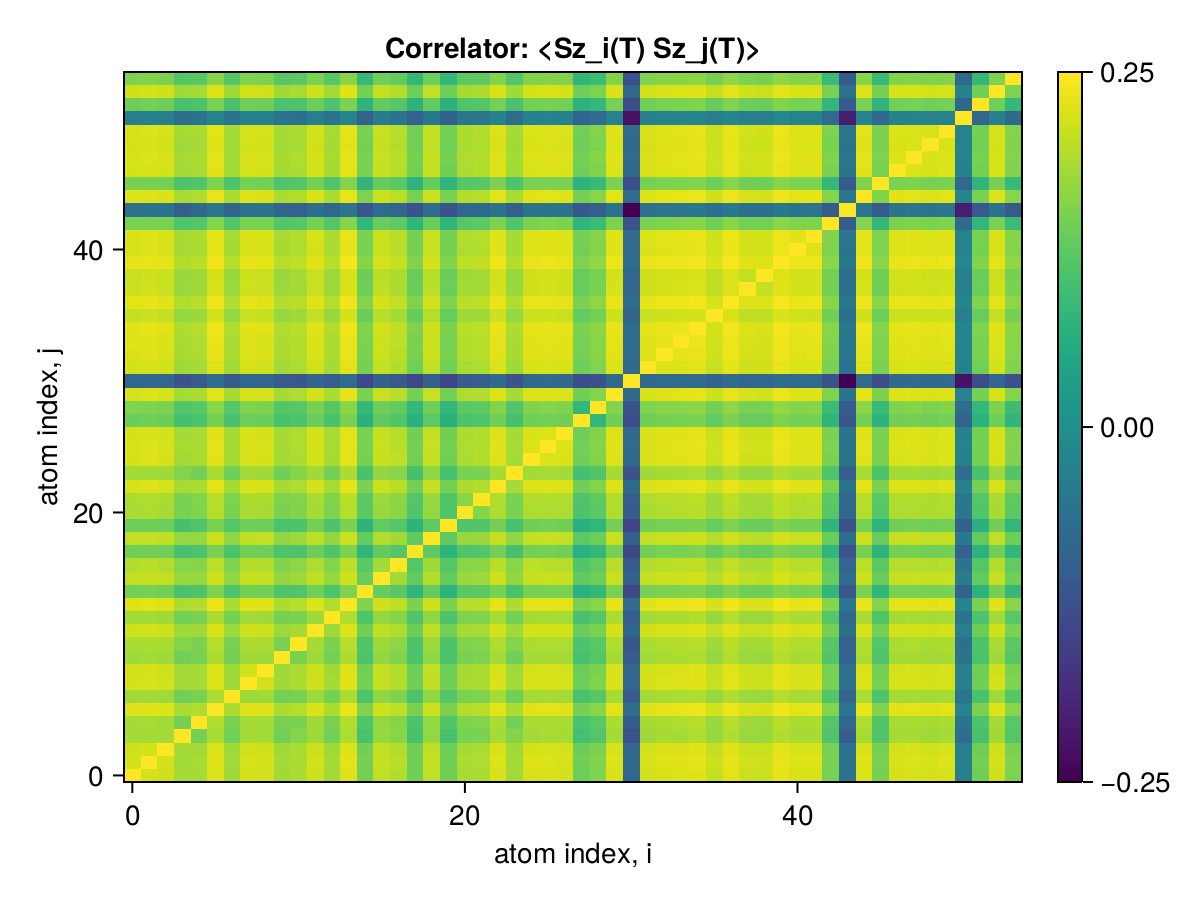

The data file committed next to this chart (first rows):
x1, x2, x3, x4, x5, x6, x7, x8, x9, x10, x11, x12, x13, x14, x15, x16, x17, x18, x19, x20, x21, x22, x23, x24
0.25, 0.2423, 0.2415, 0.234, 0.2338, 0.2437, 0.233, 0.2422, 0.2418, 0.2331, 0.2351, 0.2411, 0.2335, 0.2442, 0.2249, 0.2392, 0.236, 0.2239, 0.2388, 0.2239, 0.2344, 0.2352, 0.2428, 0.2336
0.2423, 0.25, 0.2422, 0.2336, 0.2346, 0.2444, 0.2338, 0.2427, 0.2423, 0.2338, 0.2353, 0.2419, 0.2343, 0.2448, 0.2254, 0.2398, 0.2377, 0.2246, 0.2395, 0.2247, 0.2351, 0.2359, 0.2438, 0.2336
0.2415, 0.2422, 0.25, 0.2338, 0.2337, 0.2436, 0.233, 0.2419, 0.2416, 0.2331, 0.2349, 0.241, 0.2334, 0.244, 0.2247, 0.2392, 0.2363, 0.2239, 0.2387, 0.2238, 0.2342, 0.235, 0.2427, 0.2334
0.234, 0.2336, 0.2338, 0.25, 0.2252, 0.2352, 0.2245, 0.2337, 0.2336, 0.2245, 0.2283, 0.2327, 0.2248, 0.2355, 0.2161, 0.2317, 0.2288, 0.2154, 0.2309, 0.2154, 0.2258, 0.2265, 0.2346, 0.2282
0.2338, 0.2346, 0.2337, 0.2252, 0.25, 0.236, 0.2261, 0.2341, 0.2338, 0.2258, 0.2267, 0.2334, 0.2262, 0.2363, 0.2175, 0.2313, 0.2284, 0.217, 0.2309, 0.218, 0.227, 0.2278, 0.2351, 0.2251
0.2437, 0.2444, 0.2436, 0.2352, 0.236, 0.25, 0.2351, 0.2441, 0.2436, 0.2352, 0.2367, 0.2432, 0.2356, 0.2463, 0.2269, 0.2411, 0.2382, 0.226, 0.2409, 0.2262, 0.2365, 0.2373, 0.245, 0.235
0.233, 0.2338, 0.233, 0.2245, 0.2261, 0.2351, 0.25, 0.2333, 0.2329, 0.2251, 0.226, 0.2326, 0.2255, 0.2355, 0.217, 0.2305, 0.2276, 0.2165, 0.2302, 0.2185, 0.2263, 0.2271, 0.2343, 0.2244
0.2422, 0.2427, 0.2419, 0.2337, 0.2341, 0.2441, 0.2333, 0.25, 0.2419, 0.2334, 0.2355, 0.2415, 0.2338, 0.2444, 0.2251, 0.2398, 0.2364, 0.2242, 0.2389, 0.2245, 0.2347, 0.2355, 0.2435, 0.2337
0.2418, 0.2423, 0.2416, 0.2336, 0.2338, 0.2436, 0.2329, 0.2419, 0.25, 0.233, 0.2354, 0.241, 0.2334, 0.244, 0.2246, 0.2393, 0.2364, 0.2238, 0.2388, 0.2238, 0.2342, 0.235, 0.2428, 0.2332
0.2331, 0.2338, 0.2331, 0.2245, 0.2258, 0.2352, 0.2251, 0.2334, 0.233, 0.25, 0.2261, 0.2326, 0.2255, 0.2356, 0.2168, 0.2307, 0.2276, 0.2168, 0.2303, 0.2166, 0.2262, 0.2271, 0.2343, 0.2244
0.2351, 0.2353, 0.2349, 0.2283, 0.2267, 0.2367, 0.226, 0.2355, 0.2354, 0.2261, 0.25, 0.2344, 0.2265, 0.2371, 0.2176, 0.2328, 0.2299, 0.217, 0.2328, 0.2168, 0.2274, 0.2281, 0.2358, 0.2284
0.2411, 0.2419, 0.241, 0.2327, 0.2334, 0.2432, 0.2326, 0.2415, 0.241, 0.2326, 0.2344, 0.25, 0.233, 0.2436, 0.2242, 0.2388, 0.2358, 0.2234, 0.2383, 0.2249, 0.2339, 0.2347, 0.2424, 0.2333
0.2335, 0.2343, 0.2334, 0.2248, 0.2262, 0.2356, 0.2255, 0.2338, 0.2334, 0.2255, 0.2265, 0.233, 0.25, 0.236, 0.2173, 0.2312, 0.2284, 0.2177, 0.2305, 0.217, 0.2268, 0.2277, 0.2348, 0.2248
0.2442, 0.2448, 0.244, 0.2355, 0.2363, 0.2463, 0.2355, 0.2444, 0.244, 0.2356, 0.2371, 0.2436, 0.236, 0.25, 0.2272, 0.2416, 0.2386, 0.2264, 0.2413, 0.2264, 0.2369, 0.2377, 0.2454, 0.2355
0.2249, 0.2254, 0.2247, 0.2161, 0.2175, 0.2269, 0.217, 0.2251, 0.2246, 0.2168, 0.2176, 0.2242, 0.2173, 0.2272, 0.25, 0.2223, 0.2192, 0.2093, 0.2218, 0.2083, 0.2197, 0.2199, 0.226, 0.2161
0.2392, 0.2398, 0.2392, 0.2317, 0.2313, 0.2411, 0.2305, 0.2398, 0.2393, 0.2307, 0.2328, 0.2388, 0.2312, 0.2416, 0.2223, 0.25, 0.2336, 0.2214, 0.2363, 0.2213, 0.2318, 0.2326, 0.2407, 0.2307
0.236, 0.2377, 0.2363, 0.2288, 0.2284, 0.2382, 0.2276, 0.2364, 0.2364, 0.2276, 0.2299, 0.2358, 0.2284, 0.2386, 0.2192, 0.2336, 0.25, 0.2183, 0.2332, 0.2185, 0.2289, 0.2297, 0.2374, 0.2291
0.2239, 0.2246, 0.2239, 0.2154, 0.217, 0.226, 0.2165, 0.2242, 0.2238, 0.2168, 0.217, 0.2234, 0.2177, 0.2264, 0.2093, 0.2214, 0.2183, 0.25, 0.2211, 0.2081, 0.2173, 0.2183, 0.2251, 0.2152
0.2388, 0.2395, 0.2387, 0.2309, 0.2309, 0.2409, 0.2302, 0.2389, 0.2388, 0.2303, 0.2328, 0.2383, 0.2305, 0.2413, 0.2218, 0.2363, 0.2332, 0.2211, 0.25, 0.2209, 0.2315, 0.2322, 0.24, 0.2302
0.2239, 0.2247, 0.2238, 0.2154, 0.218, 0.2262, 0.2185, 0.2245, 0.2238, 0.2166, 0.2168, 0.2249, 0.217, 0.2264, 0.2083, 0.2213, 0.2185, 0.2081, 0.2209, 0.25, 0.2172, 0.218, 0.2251, 0.2152
0.2344, 0.2351, 0.2342, 0.2258, 0.227, 0.2365, 0.2263, 0.2347, 0.2342, 0.2262, 0.2274, 0.2339, 0.2268, 0.2369, 0.2197, 0.2318, 0.2289, 0.2173, 0.2315, 0.2172, 0.25, 0.2288, 0.2356, 0.2257
0.2352, 0.2359, 0.235, 0.2265, 0.2278, 0.2373, 0.2271, 0.2355, 0.235, 0.2271, 0.2281, 0.2347, 0.2277, 0.2377, 0.2199, 0.2326, 0.2297, 0.2183, 0.2322, 0.218, 0.2288, 0.25, 0.2364, 0.2265
0.2428, 0.2438, 0.2427, 0.2346, 0.2351, 0.245, 0.2343, 0.2435, 0.2428, 0.2343, 0.2358, 0.2424, 0.2348, 0.2454, 0.226, 0.2407, 0.2374, 0.2251, 0.24, 0.2251, 0.2356, 0.2364, 0.25, 0.2344
0.2336, 0.2336, 0.2334, 0.2282, 0.2251, 0.235, 0.2244, 0.2337, 0.2332, 0.2244, 0.2284, 0.2333, 0.2248, 0.2355, 0.2161, 0.2307, 0.2291, 0.2152, 0.2302, 0.2152, 0.2257, 0.2265, 0.2344, 0.25
0.2425, 0.2441, 0.2425, 0.2337, 0.2348, 0.2446, 0.2339, 0.2428, 0.2425, 0.234, 0.2354, 0.2421, 0.2345, 0.245, 0.2256, 0.2399, 0.2382, 0.2248, 0.2396, 0.2248, 0.2353, 0.236, 0.2437, 0.2338
0.243, 0.2437, 0.243, 0.2348, 0.2353, 0.2451, 0.2344, 0.2433, 0.2429, 0.2345, 0.2359, 0.2426, 0.2349, 0.2455, 0.2261, 0.2404, 0.2375, 0.2253, 0.24, 0.2253, 0.2358, 0.2365, 0.2443, 0.2347
0.2425, 0.2431, 0.2423, 0.2341, 0.2346, 0.2447, 0.234, 0.2427, 0.2423, 0.2339, 0.2357, 0.2423, 0.2344, 0.245, 0.2256, 0.2399, 0.2369, 0.2248, 0.2395, 0.2247, 0.2352, 0.236, 0.2437, 0.2341
0.2233, 0.2242, 0.2233, 0.2149, 0.2162, 0.2255, 0.2159, 0.2237, 0.2233, 0.2156, 0.2166, 0.2229, 0.216, 0.226, 0.2071, 0.2209, 0.218, 0.2067, 0.2206, 0.2065, 0.2166, 0.2174, 0.2247, 0.2151
0.227, 0.2275, 0.2266, 0.2182, 0.2192, 0.2288, 0.2188, 0.227, 0.2267, 0.2187, 0.2195, 0.2262, 0.219, 0.2292, 0.2104, 0.2241, 0.2211, 0.21, 0.2237, 0.2098, 0.2198, 0.2207, 0.228, 0.2181
0.243, 0.2437, 0.2428, 0.2342, 0.2352, 0.2451, 0.2344, 0.2434, 0.2428, 0.2345, 0.2359, 0.2425, 0.235, 0.2455, 0.2261, 0.2404, 0.2374, 0.2253, 0.2401, 0.2252, 0.2358, 0.2365, 0.2442, 0.2344
0.1698, 0.1708, 0.1698, 0.1614, 0.1648, 0.1726, 0.1647, 0.1701, 0.1701, 0.1648, 0.163, 0.1696, 0.1656, 0.1724, 0.1562, 0.1672, 0.1644, 0.1562, 0.1671, 0.1552, 0.1648, 0.166, 0.1711, 0.161
0.242, 0.243, 0.242, 0.2335, 0.2343, 0.2442, 0.2336, 0.2425, 0.2419, 0.2336, 0.2351, 0.2416, 0.2341, 0.2446, 0.2254, 0.2395, 0.2365, 0.2244, 0.239, 0.2246, 0.2349, 0.2357, 0.2434, 0.2332
0.2433, 0.244, 0.2432, 0.2345, 0.2356, 0.2454, 0.2347, 0.2436, 0.2432, 0.2348, 0.2361, 0.2428, 0.2353, 0.2459, 0.2265, 0.2407, 0.2377, 0.2257, 0.2403, 0.2256, 0.2361, 0.2369, 0.2446, 0.2345
0.2436, 0.2444, 0.2435, 0.2348, 0.2359, 0.2458, 0.2351, 0.244, 0.2435, 0.2352, 0.2365, 0.2431, 0.2356, 0.2462, 0.2268, 0.2411, 0.2381, 0.226, 0.2407, 0.2259, 0.2364, 0.2372, 0.2449, 0.2348
0.2445, 0.2452, 0.2443, 0.2358, 0.2367, 0.2466, 0.2359, 0.2448, 0.2443, 0.236, 0.2373, 0.244, 0.2364, 0.247, 0.2276, 0.2419, 0.2389, 0.2268, 0.2415, 0.2267, 0.2372, 0.2381, 0.2457, 0.2358
0.2397, 0.2409, 0.2397, 0.2314, 0.232, 0.2418, 0.2313, 0.2401, 0.2398, 0.2313, 0.2332, 0.2392, 0.2318, 0.2423, 0.2232, 0.2373, 0.2341, 0.2221, 0.2368, 0.2222, 0.2326, 0.2333, 0.2411, 0.2311
0.2449, 0.2456, 0.2447, 0.2361, 0.2371, 0.247, 0.2363, 0.2452, 0.2447, 0.2363, 0.2378, 0.2444, 0.2368, 0.2474, 0.2279, 0.2423, 0.2393, 0.2271, 0.2418, 0.2271, 0.2376, 0.2384, 0.2461, 0.2361
0.241, 0.2418, 0.2407, 0.232, 0.233, 0.2428, 0.2323, 0.2412, 0.2406, 0.2323, 0.2337, 0.2404, 0.2327, 0.2433, 0.224, 0.2387, 0.2354, 0.2231, 0.2379, 0.2233, 0.2336, 0.2344, 0.2423, 0.2321
0.2403, 0.2413, 0.2405, 0.2319, 0.2327, 0.2425, 0.2319, 0.2409, 0.2403, 0.2321, 0.2341, 0.24, 0.2325, 0.243, 0.2236, 0.2378, 0.235, 0.2228, 0.2375, 0.2231, 0.2332, 0.2341, 0.2419, 0.2316
0.2453, 0.246, 0.2451, 0.2365, 0.2375, 0.2474, 0.2367, 0.2456, 0.2451, 0.2368, 0.2381, 0.2448, 0.2372, 0.2478, 0.2284, 0.2427, 0.2397, 0.2275, 0.2423, 0.2275, 0.2381, 0.2389, 0.2465, 0.2365
0.2431, 0.2437, 0.243, 0.2342, 0.2352, 0.2451, 0.2344, 0.2433, 0.2429, 0.2345, 0.2361, 0.2425, 0.2349, 0.2455, 0.2261, 0.2404, 0.2376, 0.2253, 0.24, 0.2253, 0.2358, 0.2365, 0.2443, 0.2342
0.2432, 0.2439, 0.2431, 0.2344, 0.2355, 0.2453, 0.2346, 0.2435, 0.243, 0.2347, 0.236, 0.2427, 0.2351, 0.2457, 0.2264, 0.2406, 0.2376, 0.2255, 0.2402, 0.2255, 0.236, 0.2368, 0.2445, 0.2344
0.2257, 0.2265, 0.2256, 0.2173, 0.2185, 0.2279, 0.2179, 0.226, 0.2257, 0.218, 0.2188, 0.2253, 0.2183, 0.2283, 0.2096, 0.2232, 0.2203, 0.2092, 0.2229, 0.2087, 0.219, 0.2198, 0.227, 0.2174
0.175, 0.1761, 0.1756, 0.1664, 0.1706, 0.1772, 0.169, 0.1755, 0.1753, 0.1694, 0.1677, 0.1746, 0.17, 0.1777, 0.1622, 0.1723, 0.1698, 0.1615, 0.1731, 0.1606, 0.1705, 0.1711, 0.1763, 0.1663
0.2436, 0.2443, 0.2435, 0.2348, 0.2359, 0.2457, 0.235, 0.2439, 0.2435, 0.2351, 0.2364, 0.2431, 0.2355, 0.2461, 0.2268, 0.241, 0.238, 0.226, 0.2406, 0.2259, 0.2364, 0.2372, 0.2449, 0.2348
0.2255, 0.226, 0.2253, 0.217, 0.2181, 0.2274, 0.217, 0.2257, 0.2251, 0.2172, 0.2184, 0.2249, 0.2176, 0.2279, 0.2092, 0.2227, 0.2198, 0.2083, 0.2224, 0.2085, 0.2185, 0.2192, 0.2267, 0.2167
0.2425, 0.2432, 0.2424, 0.234, 0.2347, 0.2446, 0.2339, 0.2428, 0.2423, 0.2341, 0.2352, 0.2422, 0.2345, 0.245, 0.2258, 0.2399, 0.2369, 0.2249, 0.2394, 0.2246, 0.2353, 0.2361, 0.2438, 0.2336
0.243, 0.2436, 0.2428, 0.2344, 0.2352, 0.245, 0.2343, 0.2432, 0.2428, 0.2345, 0.2358, 0.2425, 0.2349, 0.2455, 0.2261, 0.2403, 0.2374, 0.2253, 0.2399, 0.2253, 0.2357, 0.2365, 0.2442, 0.2342
0.2423, 0.2428, 0.2419, 0.2333, 0.2342, 0.2441, 0.2335, 0.2424, 0.2419, 0.2335, 0.2348, 0.2416, 0.234, 0.2446, 0.2252, 0.2396, 0.2365, 0.2244, 0.2391, 0.2244, 0.2348, 0.2356, 0.2433, 0.2334
0.2428, 0.2435, 0.2427, 0.2342, 0.2351, 0.2449, 0.2342, 0.2431, 0.2427, 0.2343, 0.2356, 0.2423, 0.2347, 0.2453, 0.2259, 0.2402, 0.2373, 0.2251, 0.2398, 0.2251, 0.2356, 0.2364, 0.2441, 0.2341
0.1821, 0.1829, 0.1821, 0.1734, 0.1767, 0.1842, 0.1764, 0.1827, 0.1825, 0.1764, 0.1748, 0.1818, 0.1767, 0.1846, 0.1685, 0.1799, 0.1767, 0.1677, 0.1792, 0.1671, 0.1771, 0.1779, 0.1833, 0.1731
0.2241, 0.2248, 0.2239, 0.2155, 0.2168, 0.2262, 0.216, 0.2243, 0.2241, 0.2164, 0.2169, 0.2236, 0.2166, 0.2266, 0.2083, 0.2214, 0.2186, 0.2076, 0.2213, 0.2068, 0.2174, 0.2183, 0.2253, 0.2157
0.2417, 0.2425, 0.2417, 0.2333, 0.234, 0.2439, 0.2333, 0.2421, 0.2417, 0.2332, 0.2346, 0.2413, 0.2337, 0.2443, 0.2249, 0.2394, 0.2363, 0.224, 0.2388, 0.2241, 0.2345, 0.2354, 0.2432, 0.233
0.2269, 0.2276, 0.2266, 0.2186, 0.2193, 0.2289, 0.2185, 0.2271, 0.2266, 0.2188, 0.2201, 0.2265, 0.2193, 0.2293, 0.2107, 0.2242, 0.2213, 0.2099, 0.2238, 0.2098, 0.22, 0.2207, 0.2281, 0.2181
